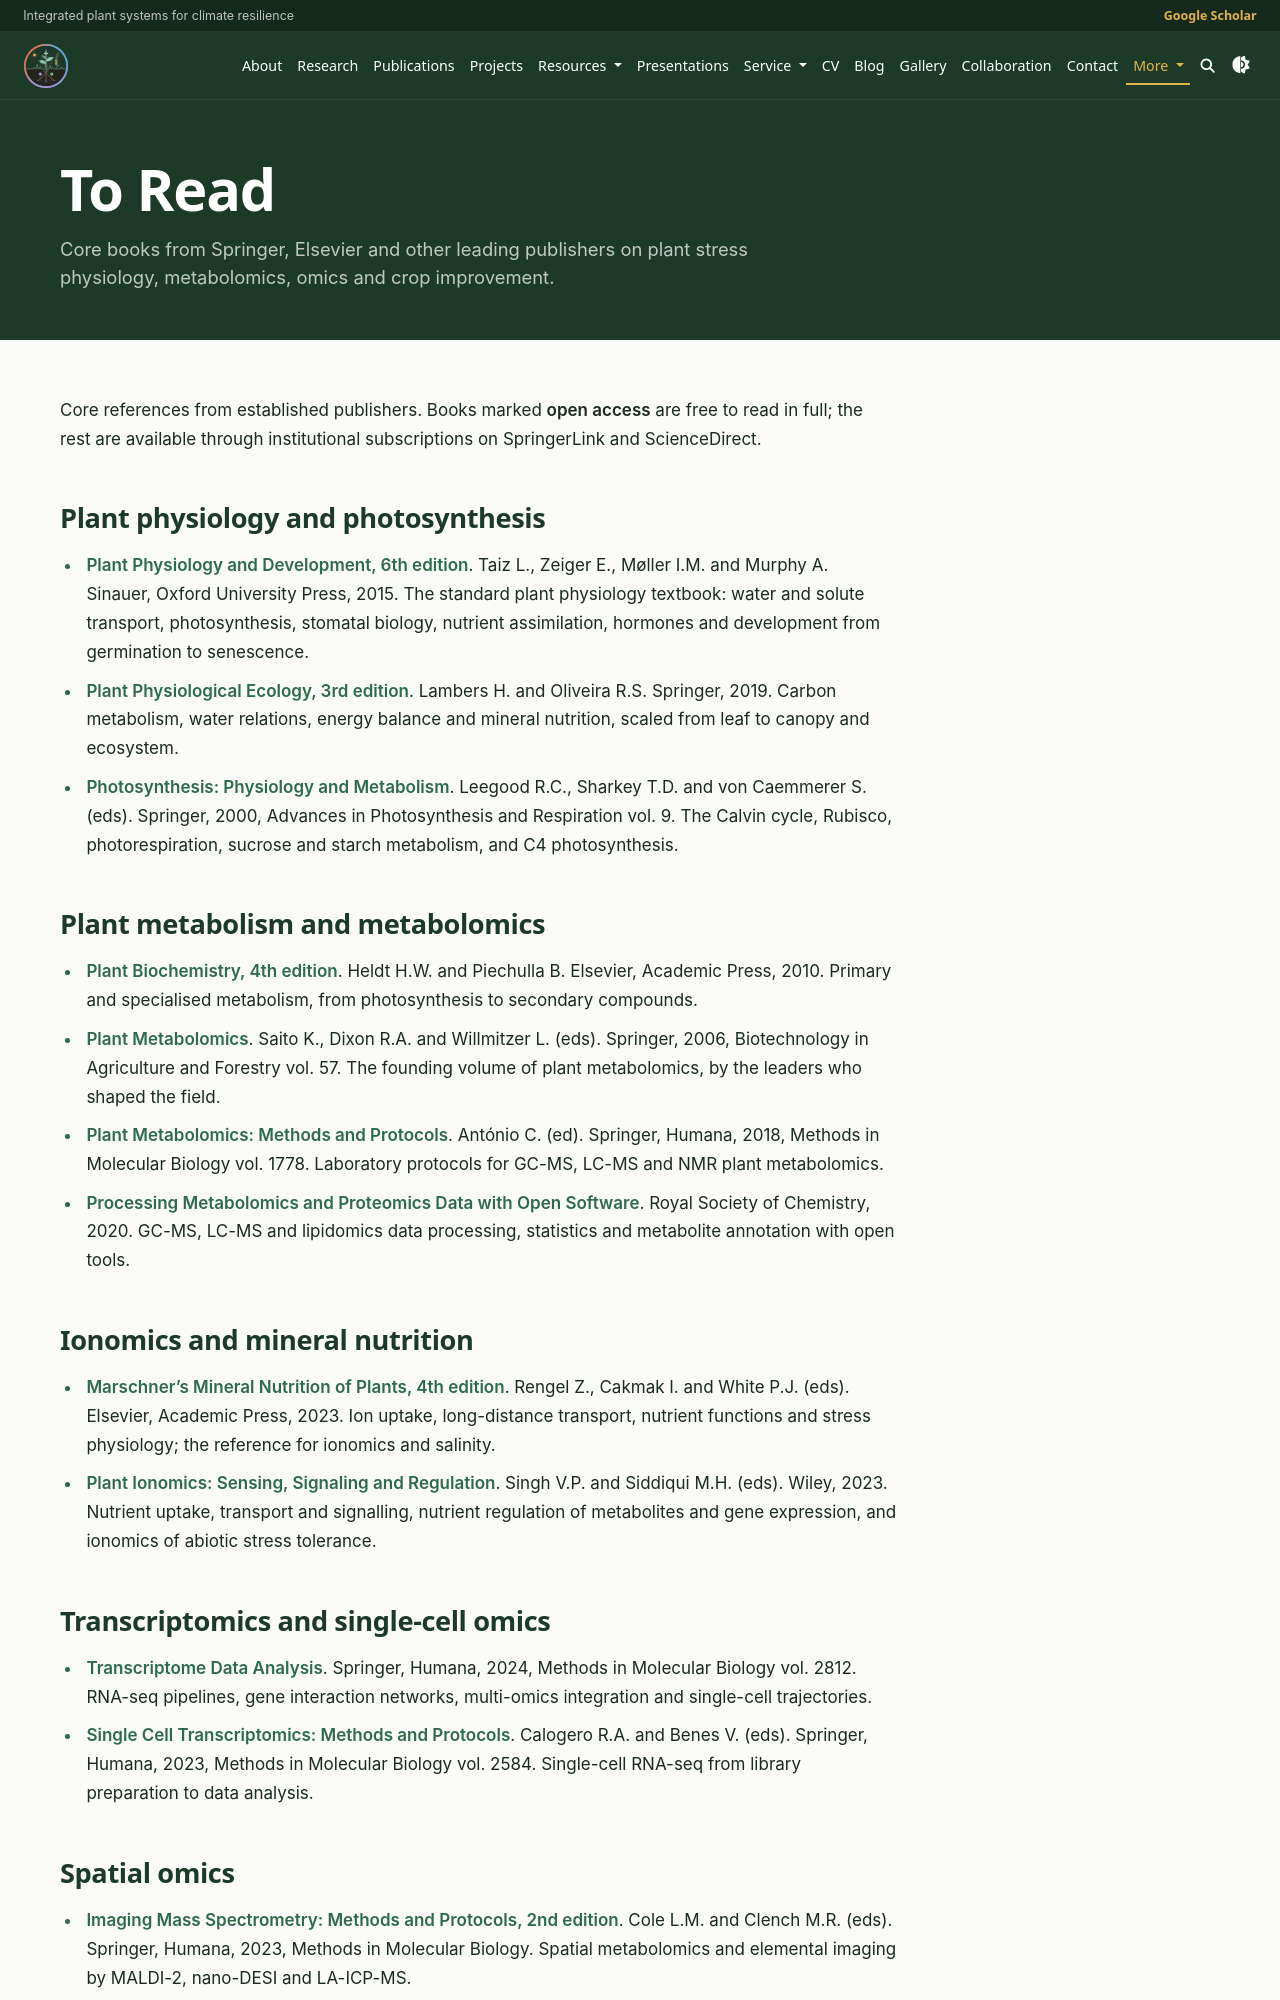

repository: reKidane/kidane · page: books/index.html · generator: jekyll

---
layout: page
title: To Read
permalink: /books/
nav: false
description: Core books from Springer, Elsevier and other leading publishers on plant stress physiology, metabolomics, omics and crop improvement.
---

Core references from established publishers. Books marked **open access** are free to read in full; the rest are available through institutional subscriptions on SpringerLink and ScienceDirect.

## Plant physiology and photosynthesis

- **[Plant Physiology and Development, 6th edition](https://learninglink.oup.com/access/taiz-plant-physiology-6e)**. Taiz L., Zeiger E., Møller I.M. and Murphy A. Sinauer, Oxford University Press, 2015. The standard plant physiology textbook: water and solute transport, photosynthesis, stomatal biology, nutrient assimilation, hormones and development from germination to senescence.
- **[Plant Physiological Ecology, 3rd edition](https://doi.org/10.1007/978-3-030-29639-1)**. Lambers H. and Oliveira R.S. Springer, 2019. Carbon metabolism, water relations, energy balance and mineral nutrition, scaled from leaf to canopy and ecosystem.
- **[Photosynthesis: Physiology and Metabolism](https://doi.org/10.1007/0-306-48137-5)**. Leegood R.C., Sharkey T.D. and von Caemmerer S. (eds). Springer, 2000, Advances in Photosynthesis and Respiration vol. 9. The Calvin cycle, Rubisco, photorespiration, sucrose and starch metabolism, and C4 photosynthesis.

## Plant metabolism and metabolomics

- **[Plant Biochemistry, 4th edition](https://shop.elsevier.com/books/catalog/isbn/9780123849878)**. Heldt H.W. and Piechulla B. Elsevier, Academic Press, 2010. Primary and specialised metabolism, from photosynthesis to secondary compounds.
- **[Plant Metabolomics](https://doi.org/10.1007/3-540-29782-0)**. Saito K., Dixon R.A. and Willmitzer L. (eds). Springer, 2006, Biotechnology in Agriculture and Forestry vol. 57. The founding volume of plant metabolomics, by the leaders who shaped the field.
- **[Plant Metabolomics: Methods and Protocols](https://doi.org/10.1007/978-1-4939-7819-9)**. António C. (ed). Springer, Humana, 2018, Methods in Molecular Biology vol. 1778. Laboratory protocols for GC-MS, LC-MS and NMR plant metabolomics.
- **[Processing Metabolomics and Proteomics Data with Open Software](https://doi.org/10.1039/9781788019880)**. Royal Society of Chemistry, 2020. GC-MS, LC-MS and lipidomics data processing, statistics and metabolite annotation with open tools.

## Ionomics and mineral nutrition

- **[Marschner's Mineral Nutrition of Plants, 4th edition](https://doi.org/10.1016/C2019-0-00491-8)**. Rengel Z., Cakmak I. and White P.J. (eds). Elsevier, Academic Press, 2023. Ion uptake, long-distance transport, nutrient functions and stress physiology; the reference for ionomics and salinity.
- **[Plant Ionomics: Sensing, Signaling and Regulation](https://www.wiley-vch.de/en/areas-interest/natural-sciences/plant-ionomics-978-1-119-80301-0)**. Singh V.P. and Siddiqui M.H. (eds). Wiley, 2023. Nutrient uptake, transport and signalling, nutrient regulation of metabolites and gene expression, and ionomics of abiotic stress tolerance.

## Transcriptomics and single-cell omics

- **[Transcriptome Data Analysis](https://link.springer.com/978-1-0716-3885-9)**. Springer, Humana, 2024, Methods in Molecular Biology vol. 2812. RNA-seq pipelines, gene interaction networks, multi-omics integration and single-cell trajectories.
- **[Single Cell Transcriptomics: Methods and Protocols](https://doi.org/10.1007/978-1-0716-2756-3)**. Calogero R.A. and Benes V. (eds). Springer, Humana, 2023, Methods in Molecular Biology vol. 2584. Single-cell RNA-seq from library preparation to data analysis.
